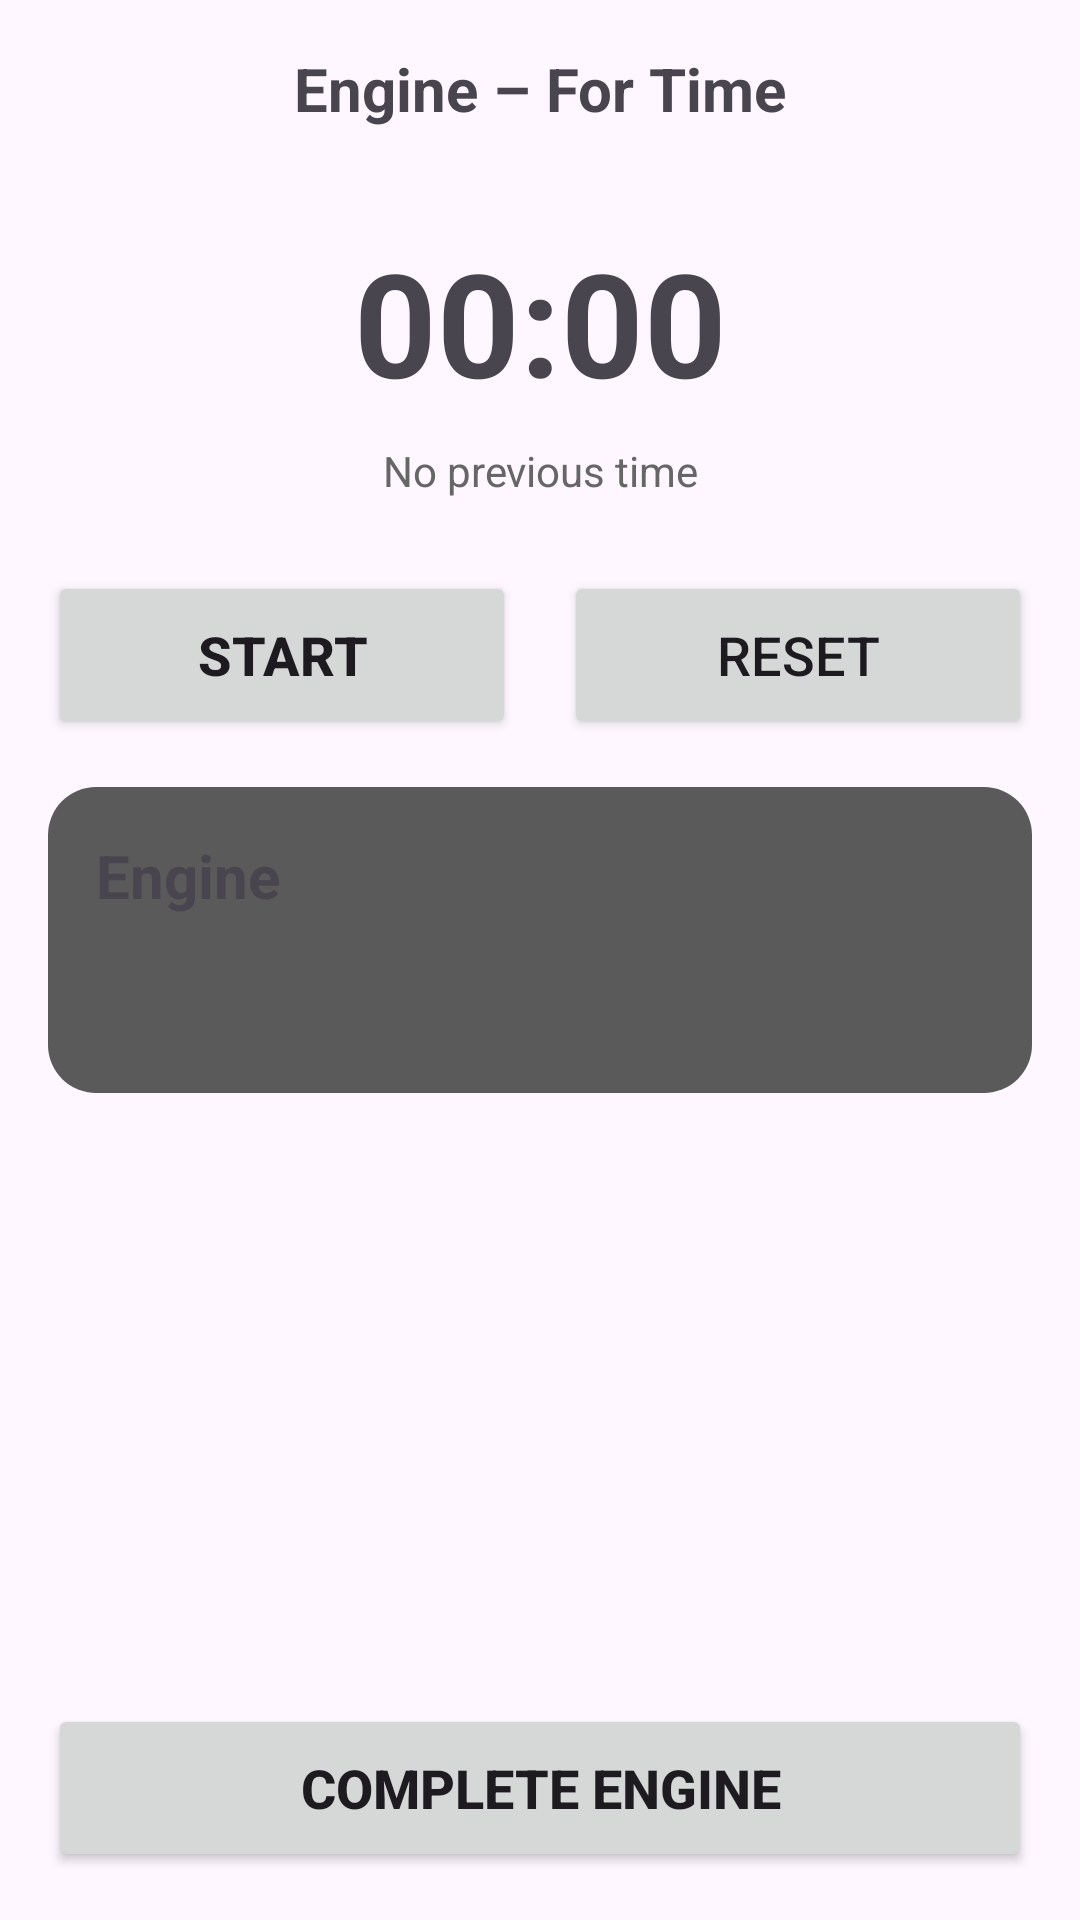

This screen was rendered from an Android layout file. Write that file and the resources it references.
<!-- AndroidManifest.xml: application theme Theme.SAFitness -->
<!-- res/layout/activity_engine_for_time.xml -->
<androidx.constraintlayout.widget.ConstraintLayout xmlns:android="http://schemas.android.com/apk/res/android"
    xmlns:app="http://schemas.android.com/apk/res-auto"
    android:layout_width="match_parent"
    android:layout_height="match_parent"
    android:padding="16dp">

    <LinearLayout
        android:id="@+id/layoutHeader"
        android:layout_width="match_parent"
        android:layout_height="wrap_content"
        android:orientation="horizontal"
        android:gravity="center_vertical"
        app:layout_constraintTop_toTopOf="parent">

        <ImageView
            android:id="@+id/ivBack"
            android:layout_width="24dp"
            android:layout_height="24dp"
            android:src="@drawable/ic_arrow_back"
            android:contentDescription="Back" />

        <TextView
            android:id="@+id/tvWorkoutTitle"
            android:layout_width="0dp"
            android:layout_height="wrap_content"
            android:layout_weight="1"
            android:text="Engine – For Time"
            android:textSize="20sp"
            android:textStyle="bold"
            android:gravity="center"
            android:layout_marginStart="16dp"
            android:layout_marginEnd="40dp" />
    </LinearLayout>

    <TextView
        android:id="@+id/tvTimer"
        android:layout_width="wrap_content"
        android:layout_height="wrap_content"
        android:text="00:00"
        android:textSize="48sp"
        android:textStyle="bold"
        android:gravity="center"
        app:layout_constraintTop_toBottomOf="@id/layoutHeader"
        app:layout_constraintStart_toStartOf="parent"
        app:layout_constraintEnd_toEndOf="parent"
        android:layout_marginTop="32dp" />

    <TextView
        android:id="@+id/tvLastTime"
        android:layout_width="wrap_content"
        android:layout_height="wrap_content"
        android:text="No previous time"
        android:textSize="14sp"
        android:textColor="#666666"
        android:gravity="center"
        app:layout_constraintTop_toBottomOf="@id/tvTimer"
        app:layout_constraintStart_toStartOf="parent"
        app:layout_constraintEnd_toEndOf="parent"
        android:layout_marginTop="8dp" />

    <LinearLayout
        android:id="@+id/layoutControls"
        android:layout_width="match_parent"
        android:layout_height="wrap_content"
        android:orientation="horizontal"
        android:gravity="center"
        app:layout_constraintTop_toBottomOf="@id/tvLastTime"
        android:layout_marginTop="24dp">

        <Button
            android:id="@+id/btnStartStop"
            android:layout_width="0dp"
            android:layout_height="56dp"
            android:layout_weight="1"
            android:text="START"
            android:textSize="18sp"
            android:textStyle="bold"
            android:layout_marginEnd="8dp" />

        <Button
            android:id="@+id/btnReset"
            android:layout_width="0dp"
            android:layout_height="56dp"
            android:layout_weight="1"
            android:text="RESET"
            android:textSize="18sp"
            android:layout_marginStart="8dp" />
    </LinearLayout>

    <ScrollView
        android:id="@+id/scrollPlan"
        android:layout_width="match_parent"
        android:layout_height="0dp"
        app:layout_constraintTop_toBottomOf="@id/layoutControls"
        app:layout_constraintBottom_toTopOf="@id/btnComplete"
        android:layout_marginTop="16dp"
        android:layout_marginBottom="16dp">

        <include layout="@layout/item_engine_workout_card" />
    </ScrollView>

    <Button
        android:id="@+id/btnComplete"
        android:layout_width="match_parent"
        android:layout_height="56dp"
        android:text="COMPLETE ENGINE"
        android:textSize="18sp"
        android:textStyle="bold"
        app:layout_constraintBottom_toBottomOf="parent" />

</androidx.constraintlayout.widget.ConstraintLayout>
<!-- res/layout/item_engine_workout_card.xml (included above) -->
<?xml version="1.0" encoding="utf-8"?>
<LinearLayout xmlns:android="http://schemas.android.com/apk/res/android"
    android:id="@+id/engineWorkoutCardRoot"
    android:layout_width="match_parent"
    android:layout_height="wrap_content"
    android:orientation="vertical"
    android:background="@drawable/bg_metcon_card"
    android:padding="16dp"
    android:layout_marginBottom="12dp">

    <TextView
        android:id="@+id/tvPlanCardTitle"
        android:layout_width="match_parent"
        android:layout_height="wrap_content"
        android:text="Engine"
        android:textStyle="bold"
        android:textSize="20sp" />

    <LinearLayout
        android:id="@+id/layoutPlanComponents"
        android:layout_width="match_parent"
        android:layout_height="wrap_content"
        android:orientation="vertical"
        android:layout_marginTop="12dp" />

    <TextView
        android:id="@+id/tvPlanMeta"
        android:layout_width="match_parent"
        android:layout_height="wrap_content"
        android:text=""
        android:textSize="14sp"
        android:layout_marginTop="12dp" />
</LinearLayout>
<!-- resources referenced by this layout -->
<resources>
  <!-- drawable bg_metcon_card (drawable) -->
  <?xml version="1.0" encoding="utf-8"?>
  <shape xmlns:android="http://schemas.android.com/apk/res/android"
      android:shape="rectangle">
      <corners android:radius="16dp"/>
      <solid android:color="#5A5A5A"/>
      <padding android:left="16dp" android:top="16dp" android:right="16dp" android:bottom="16dp"/>
  </shape>
  <style name="Theme.SAFitness" parent="Theme.Material3.Light.NoActionBar" />
</resources>
